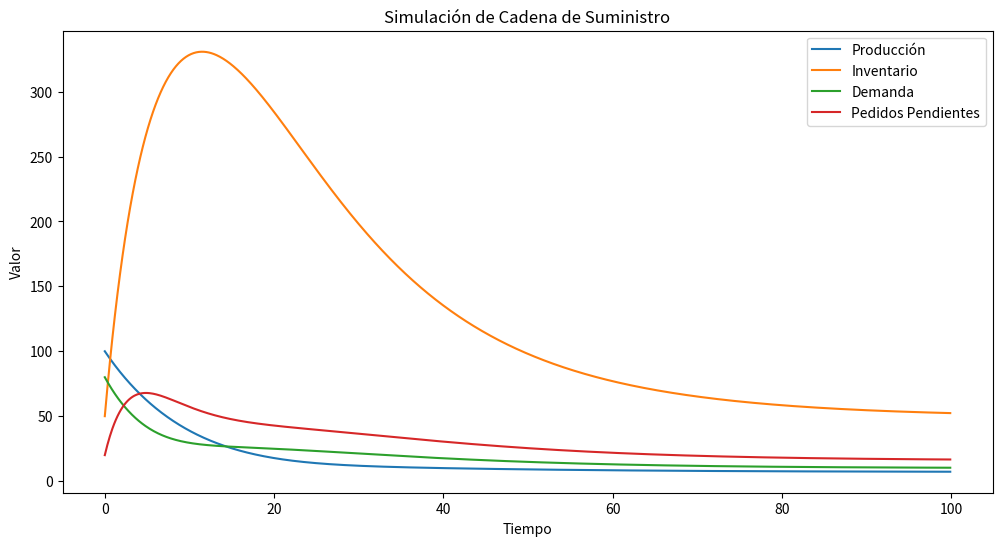

Generate this figure with matplotlib:
import numpy as np
from matplotlib import pyplot as plt

def simulacion_cadena_suministro(alpha, beta, gamma, delta, epsilon, rho, sigma, mu, nu, t_max, dt):
    t = np.arange(0, t_max, dt)
    n = len(t)
    
    P = np.zeros(n)
    I = np.zeros(n)
    D = np.zeros(n)
    O = np.zeros(n)
    
    # Condiciones iniciales
    P[0] = 100
    I[0] = 50
    D[0] = 80
    O[0] = 20
    
    for i in range(1, n):
        P[i] = P[i-1] + dt * (alpha * (D[i-1] / P[i-1]) - beta * P[i-1])
        I[i] = I[i-1] + dt * (gamma * P[i-1] - delta * I[i-1] - epsilon * O[i-1])
        D[i] = D[i-1] + dt * (rho * (I[i-1] / D[i-1]) - sigma * D[i-1])
        O[i] = O[i-1] + dt * (mu * D[i-1] - nu * O[i-1])
    
    return t, P, I, D, O

# Ejemplo de uso
t, P, I, D, O = simulacion_cadena_suministro(
    alpha=0.5, beta=0.1, gamma=0.8, delta=0.05, epsilon=0.2,
    rho=0.3, sigma=0.15, mu=0.4, nu=0.25,
    t_max=100, dt=0.1
)

plt.figure(figsize=(12, 6))
plt.plot(t, P, label='Producción')
plt.plot(t, I, label='Inventario')
plt.plot(t, D, label='Demanda')
plt.plot(t, O, label='Pedidos Pendientes')
plt.xlabel('Tiempo')
plt.ylabel('Valor')
plt.title('Simulación de Cadena de Suministro')
plt.legend()
plt.show()
